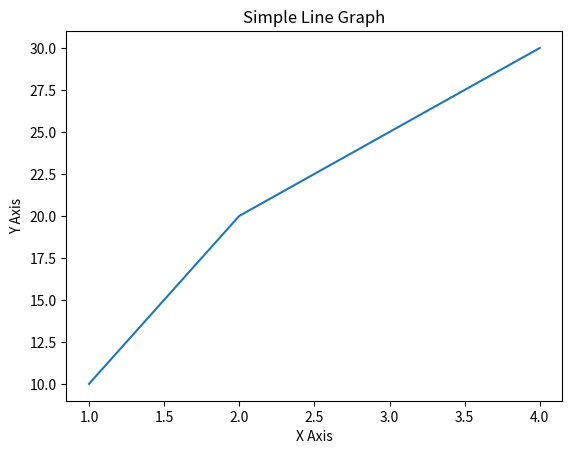

Write the Python code that produced this figure.
# -*- coding: utf-8 -*-
"""Untitled4.ipynb

Automatically generated by Colab.

Original file is located at
    https://colab.research.google.com/<link-removed>
"""

import matplotlib.pyplot as plt

x = [1, 2, 3, 4]

y= [10, 20, 25, 30]

plt.plot(x, y)



plt.title("Simple Line Graph")

plt.xlabel("X Axis")

plt.ylabel("Y Axis")

plt.show()